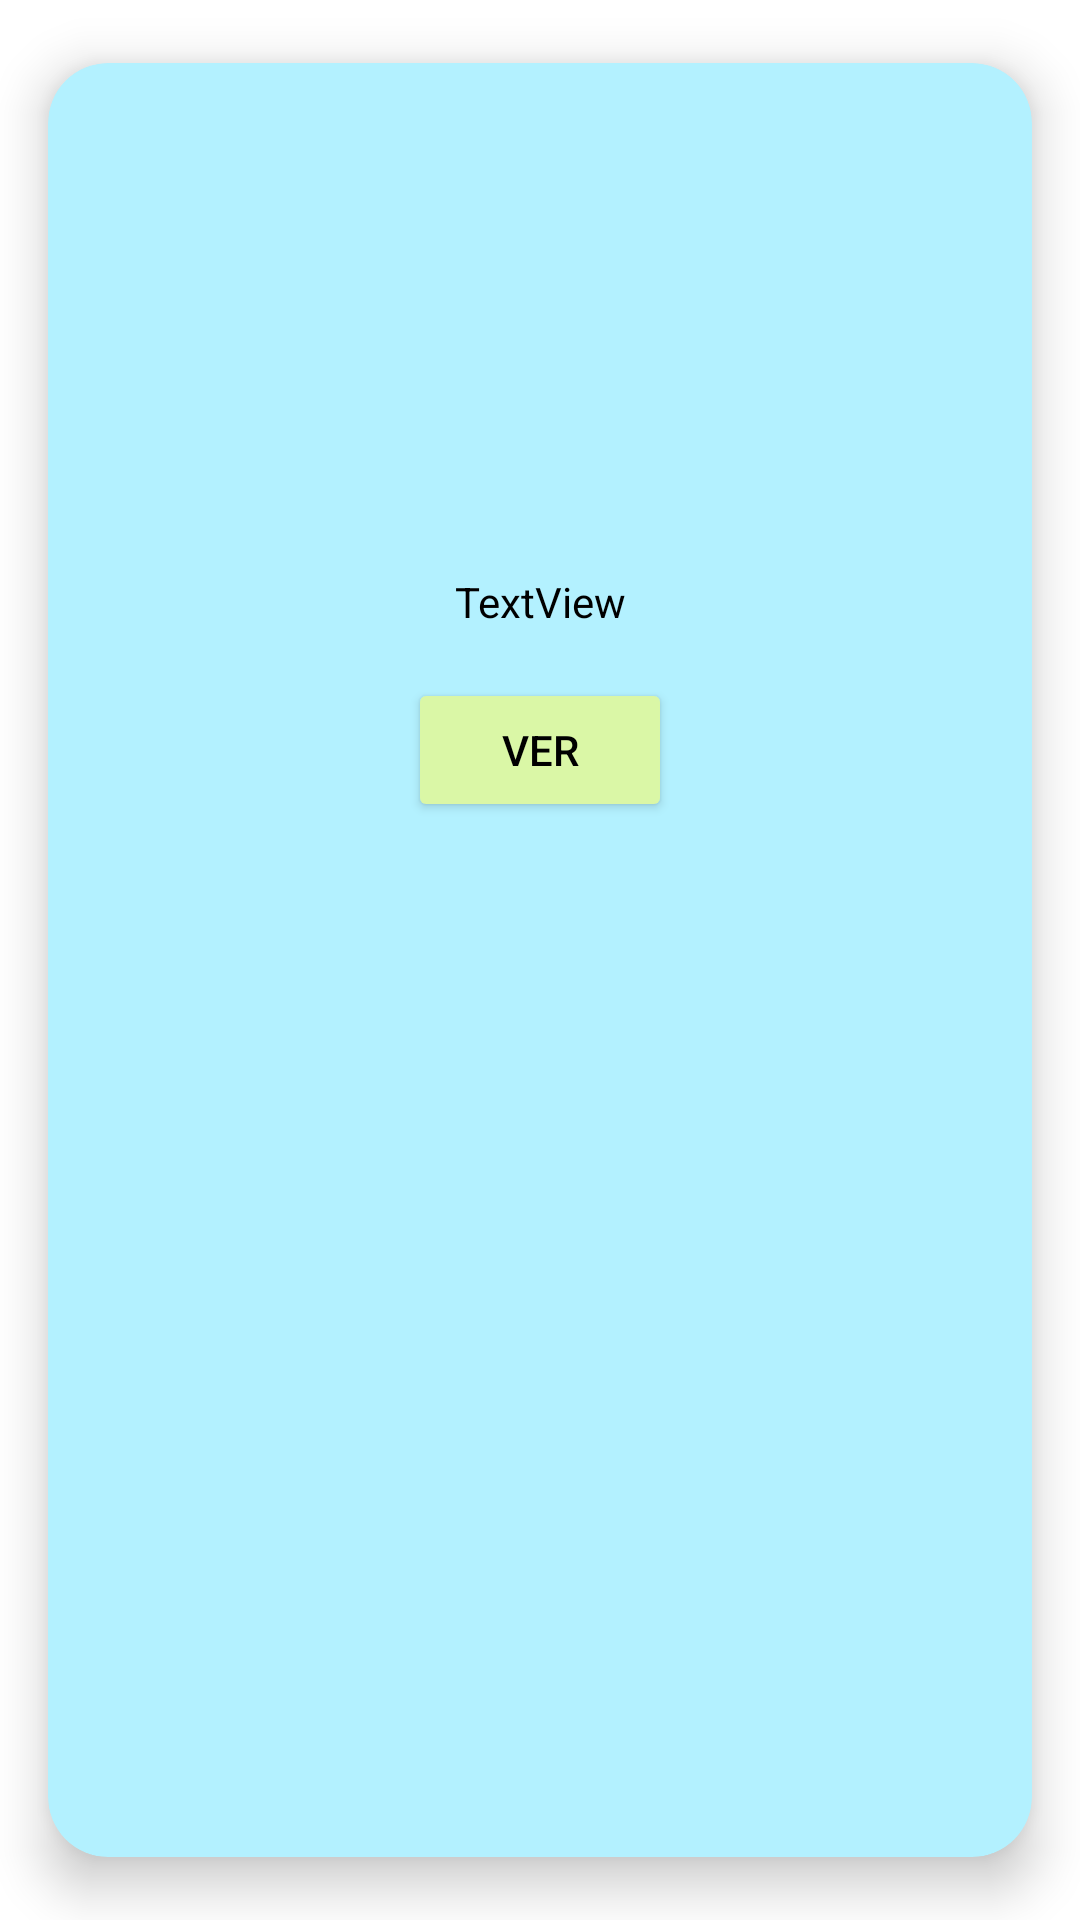

Write the Android layout XML for this screen, with the resource values it uses.
<!-- AndroidManifest.xml: application theme Theme.Plantilla -->
<!-- res/layout/inmueble_item_v2.xml -->
<?xml version="1.0" encoding="utf-8"?>
<androidx.cardview.widget.CardView xmlns:android="http://schemas.android.com/apk/res/android"
    xmlns:app="http://schemas.android.com/apk/res-auto"
    xmlns:tools="http://schemas.android.com/tools"
    android:id="@+id/detalle"
    android:layout_width="match_parent"
    android:layout_height="320dp"
    app:cardBackgroundColor="#B3F1FF"
    app:cardCornerRadius="20dp"
    app:cardElevation="10dp"
    app:cardUseCompatPadding="true"
    app:contentPadding="10dp">

    <androidx.constraintlayout.widget.ConstraintLayout
        android:layout_width="match_parent"
        android:layout_height="match_parent">

        <ImageView
            android:id="@+id/ivInmuebleR_2"
            android:layout_width="120dp"
            android:layout_height="120dp"
            android:layout_marginTop="16dp"
            app:layout_constraintEnd_toEndOf="parent"
            app:layout_constraintStart_toStartOf="parent"
            app:layout_constraintTop_toTopOf="parent"
            tools:srcCompat="@tools:sample/avatars" />

        <TextView
            android:id="@+id/tvInmuebleDireccion_2"
            android:layout_width="wrap_content"
            android:layout_height="wrap_content"
            android:layout_marginTop="24dp"
            android:text="TextView"
            android:textColor="#000000"
            app:layout_constraintEnd_toEndOf="parent"
            app:layout_constraintStart_toStartOf="parent"
            app:layout_constraintTop_toBottomOf="@+id/ivInmuebleR_2" />

        <Button
            android:id="@+id/btVer"
            android:layout_width="wrap_content"
            android:layout_height="wrap_content"
            android:layout_marginTop="16dp"
            android:backgroundTint="#DAF7A6"
            android:text="Ver"
            android:textColor="#000000"
            app:layout_constraintEnd_toEndOf="parent"
            app:layout_constraintStart_toStartOf="parent"
            app:layout_constraintTop_toBottomOf="@+id/tvInmuebleDireccion_2" />
    </androidx.constraintlayout.widget.ConstraintLayout>

</androidx.cardview.widget.CardView>
<!-- resources referenced by this layout -->
<resources>
  <style name="Theme.Plantilla" parent="Theme.MaterialComponents.DayNight.DarkActionBar">
          
          <item name="colorPrimary">@color/purple_500</item>
          <item name="colorPrimaryVariant">@color/purple_700</item>
          <item name="colorOnPrimary">@color/white</item>
          
          <item name="colorSecondary">@color/teal_200</item>
          <item name="colorSecondaryVariant">@color/teal_700</item>
          <item name="colorOnSecondary">@color/black</item>
          
          <item name="android:statusBarColor" tools:targetApi="l">?attr/colorPrimaryVariant</item>
          
      </style>
  <!-- not gathered from this repository: default colours our renderer supplied (Android Studio template values) -->
  <color name="purple_500">#FF6200EE</color>
  <color name="purple_700">#FF3700B3</color>
  <color name="teal_200">#FF03DAC5</color>
  <color name="teal_700">#FF018786</color>
  <color name="black">#FF000000</color>
  <color name="white">#FFFFFFFF</color>
</resources>
